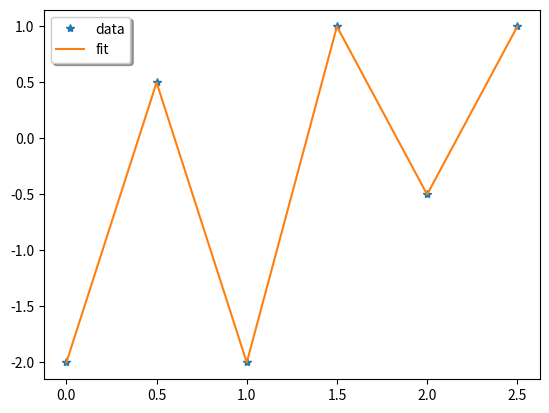

This chart was generated by the following Python code:
from scipy.linalg import lstsq
import numpy as np
import matplotlib.pyplot as plt

x = np.array([0.0, 0.5, 1.0, 1.5, 2.0, 2.5])
y = np.array([-2.0, 0.5, -2.0, 1.0, -0.5, 1.0])

N = 6

V = np.vander(x, N)

p, res, rnk, s = lstsq(V, y)

f = np.polyval(p, x)


plt.plot(x,y,'*',label='data')
plt.plot(x,f,label='fit')
plt.legend(loc=2, shadow=True)
plt.show()
